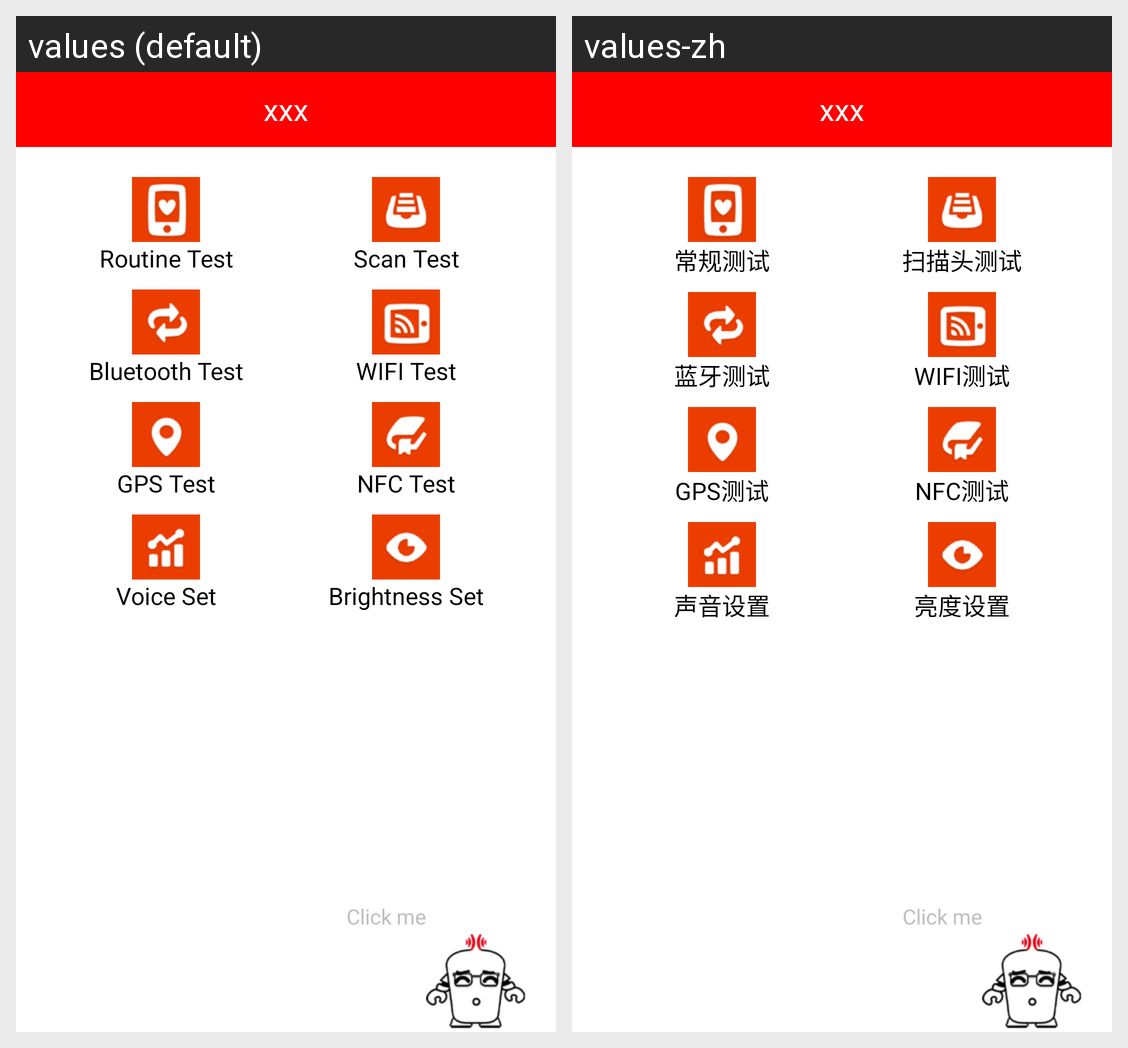

Strings drawn on this Android screen and how each of the app's shown locales translates them:
Android screen res/layout/activity_home.xml rendered under 2 locales, left to right: values (default), values-zh. Device: Nexus 5 (rendered at 1080×1920; each locale shown at half size, 540×960, under a caption strip naming it); theme AppTheme.
Strings drawn on this screen, with the default value and each locale's value (text and hints the layout hard-codes, and strings that could not be matched under every locale, appear in the picture but are not listed):

action_home_nornal_test
  values: Routine Test
  values-zh: 常规测试

action_home_scan
  values: Scan Test
  values-zh: 扫描头测试

action_home_bluetooth
  values: Bluetooth Test
  values-zh: 蓝牙测试

action_home_wifi
  values: WIFI Test
  values-zh: WIFI测试

action_home_gps
  values: GPS Test
  values-zh: GPS测试

action_home_nfc
  values: NFC Test
  values-zh: NFC测试

action_home_voice_set
  values: Voice Set
  values-zh: 声音设置

action_home_bright_set
  values: Brightness Set
  values-zh: 亮度设置
